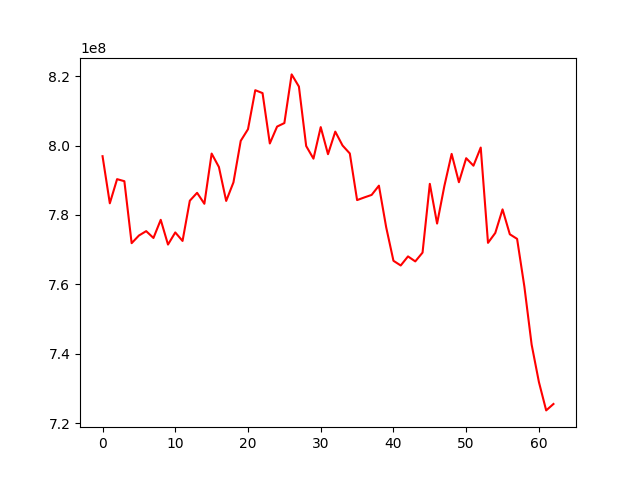

The table this chart was drawn from, first rows:
, 0
0, 796953252
1, 783368855
2, 790333649
3, 789743608
4, 771870913
5, 774075491
6, 775343637
7, 773371985
8, 778605995
9, 771472238
10, 774965367
11, 772516297
12, 784113398
13, 786391998
14, 783232123
15, 797708468
16, 793832990
17, 784054084
18, 789402303
19, 801377112
20, 804736773
21, 815984546
22, 815144177
23, 800622054
24, 805493615
25, 806505279
26, 820539457
27, 817034075
28, 799880187
29, 796245284
30, 805339113
31, 797532050
32, 804037789
33, 800038432
34, 797735097
35, 784296911
36, 785065392
37, 785788555
38, 788456911
39, 776453822
40, 766794464
41, 765438677
42, 768057669
43, 766615357
44, 769150127
45, 788978760
46, 777520878
47, 788355803
48, 797616754
49, 789451786
50, 796371917
51, 794212609
52, 799447124
53, 771964821
54, 774813431
55, 781615316
56, 774441020
57, 773112546
58, 759369506
59, 742620323
... 3 more rows
